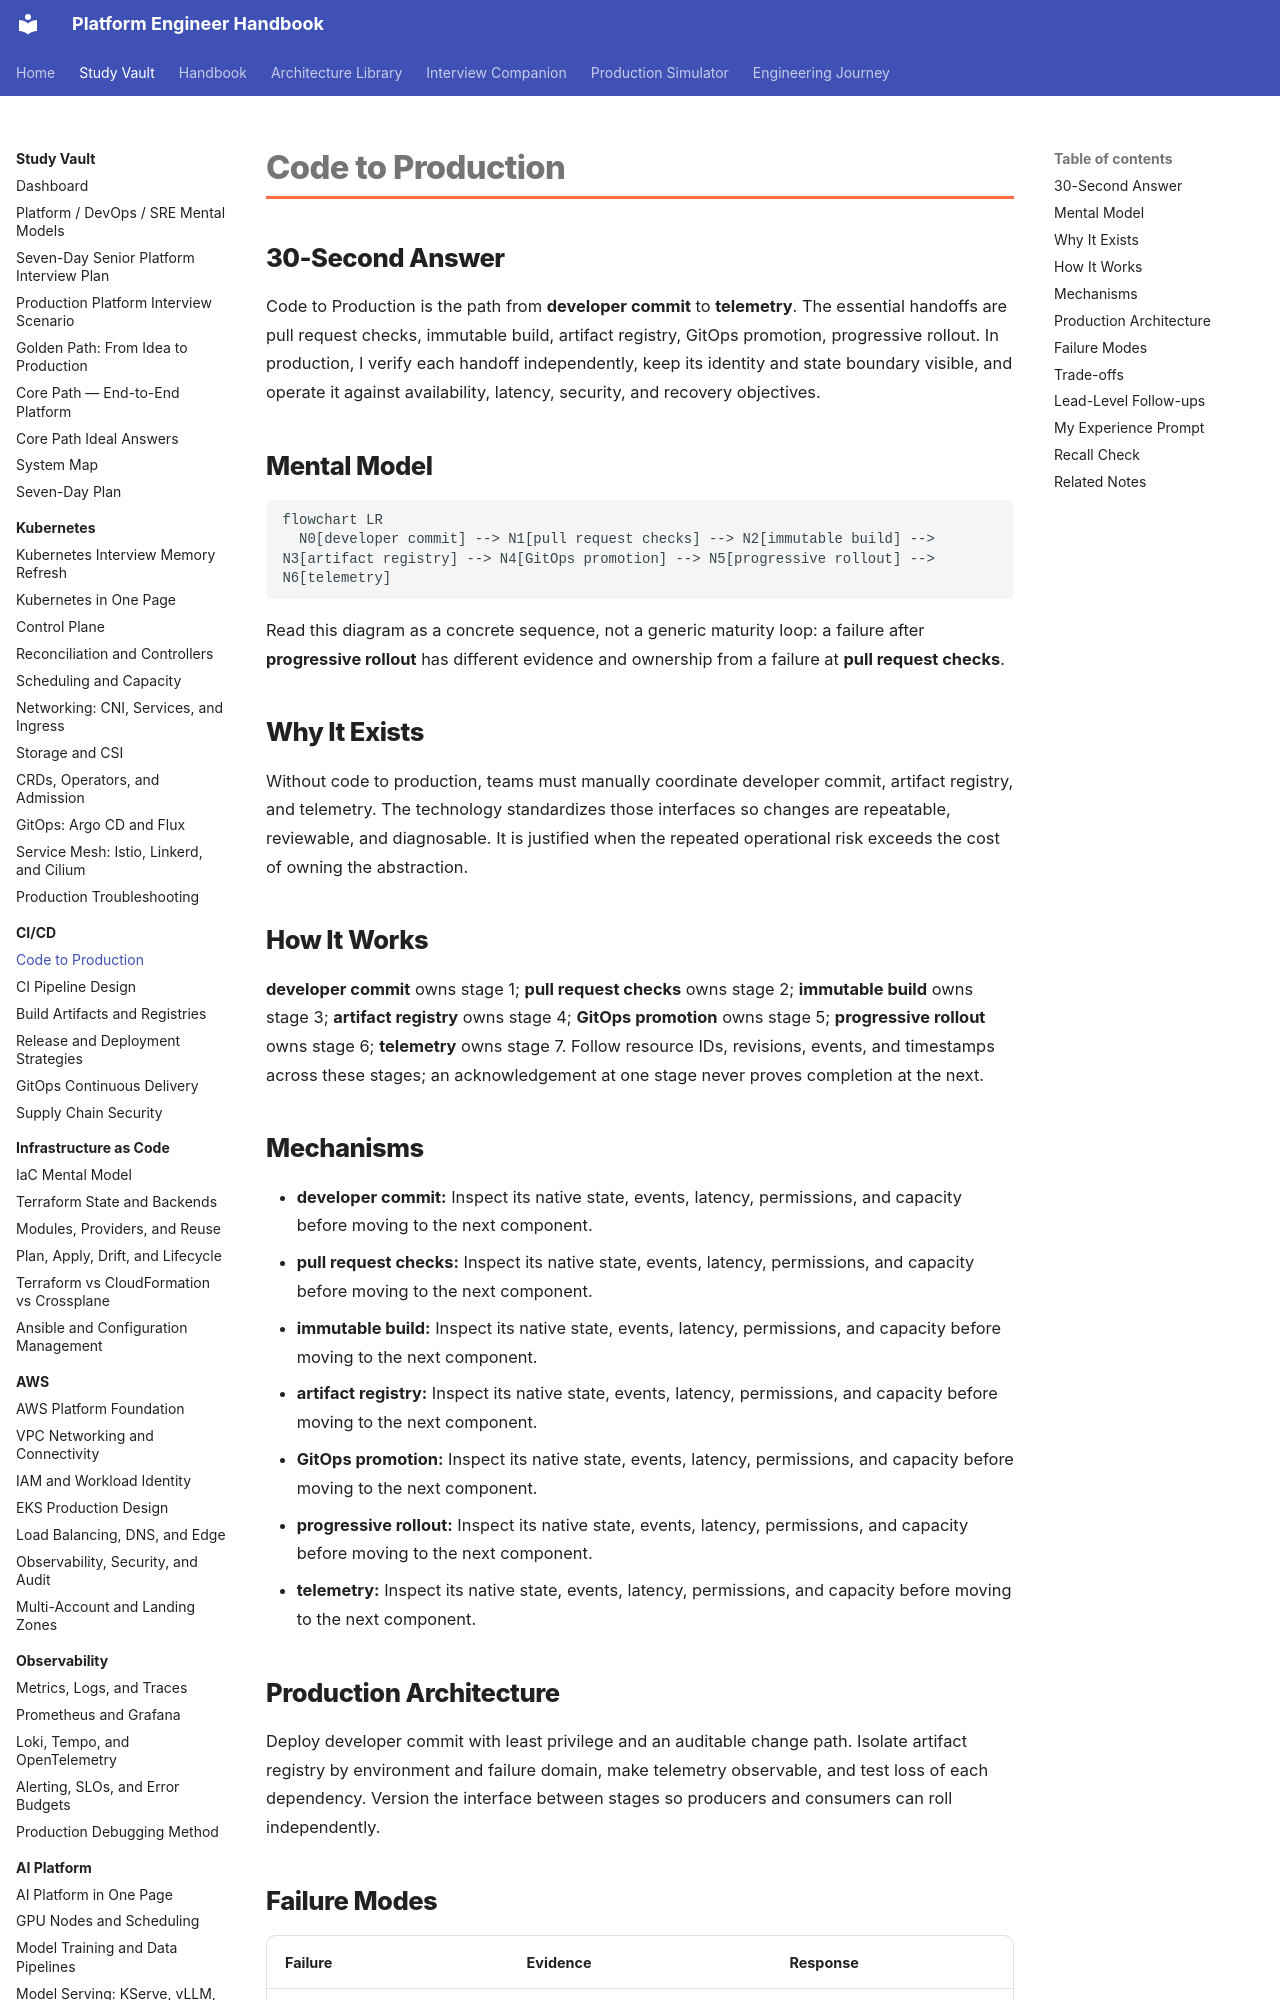

repository: m1mohamad/devops-sre-prep · page: study/cicd/01-code-to-production/index.html · generator: mkdocs

---
title: Code to Production
tags: [cicd, platform-engineering]
aliases: [Code to Production study note]
---

# Code to Production

## 30-Second Answer

Code to Production is the path from **developer commit** to **telemetry**. The essential handoffs are pull request checks, immutable build, artifact registry, GitOps promotion, progressive rollout. In production, I verify each handoff independently, keep its identity and state boundary visible, and operate it against availability, latency, security, and recovery objectives.

## Mental Model

```mermaid
flowchart LR
  N0[developer commit] --> N1[pull request checks] --> N2[immutable build] --> N3[artifact registry] --> N4[GitOps promotion] --> N5[progressive rollout] --> N6[telemetry]
```

Read this diagram as a concrete sequence, not a generic maturity loop: a failure after **progressive rollout** has different evidence and ownership from a failure at **pull request checks**.

## Why It Exists

Without code to production, teams must manually coordinate developer commit, artifact registry, and telemetry. The technology standardizes those interfaces so changes are repeatable, reviewable, and diagnosable. It is justified when the repeated operational risk exceeds the cost of owning the abstraction.

## How It Works

**developer commit** owns stage 1; **pull request checks** owns stage 2; **immutable build** owns stage 3; **artifact registry** owns stage 4; **GitOps promotion** owns stage 5; **progressive rollout** owns stage 6; **telemetry** owns stage 7. Follow resource IDs, revisions, events, and timestamps across these stages; an acknowledgement at one stage never proves completion at the next.
